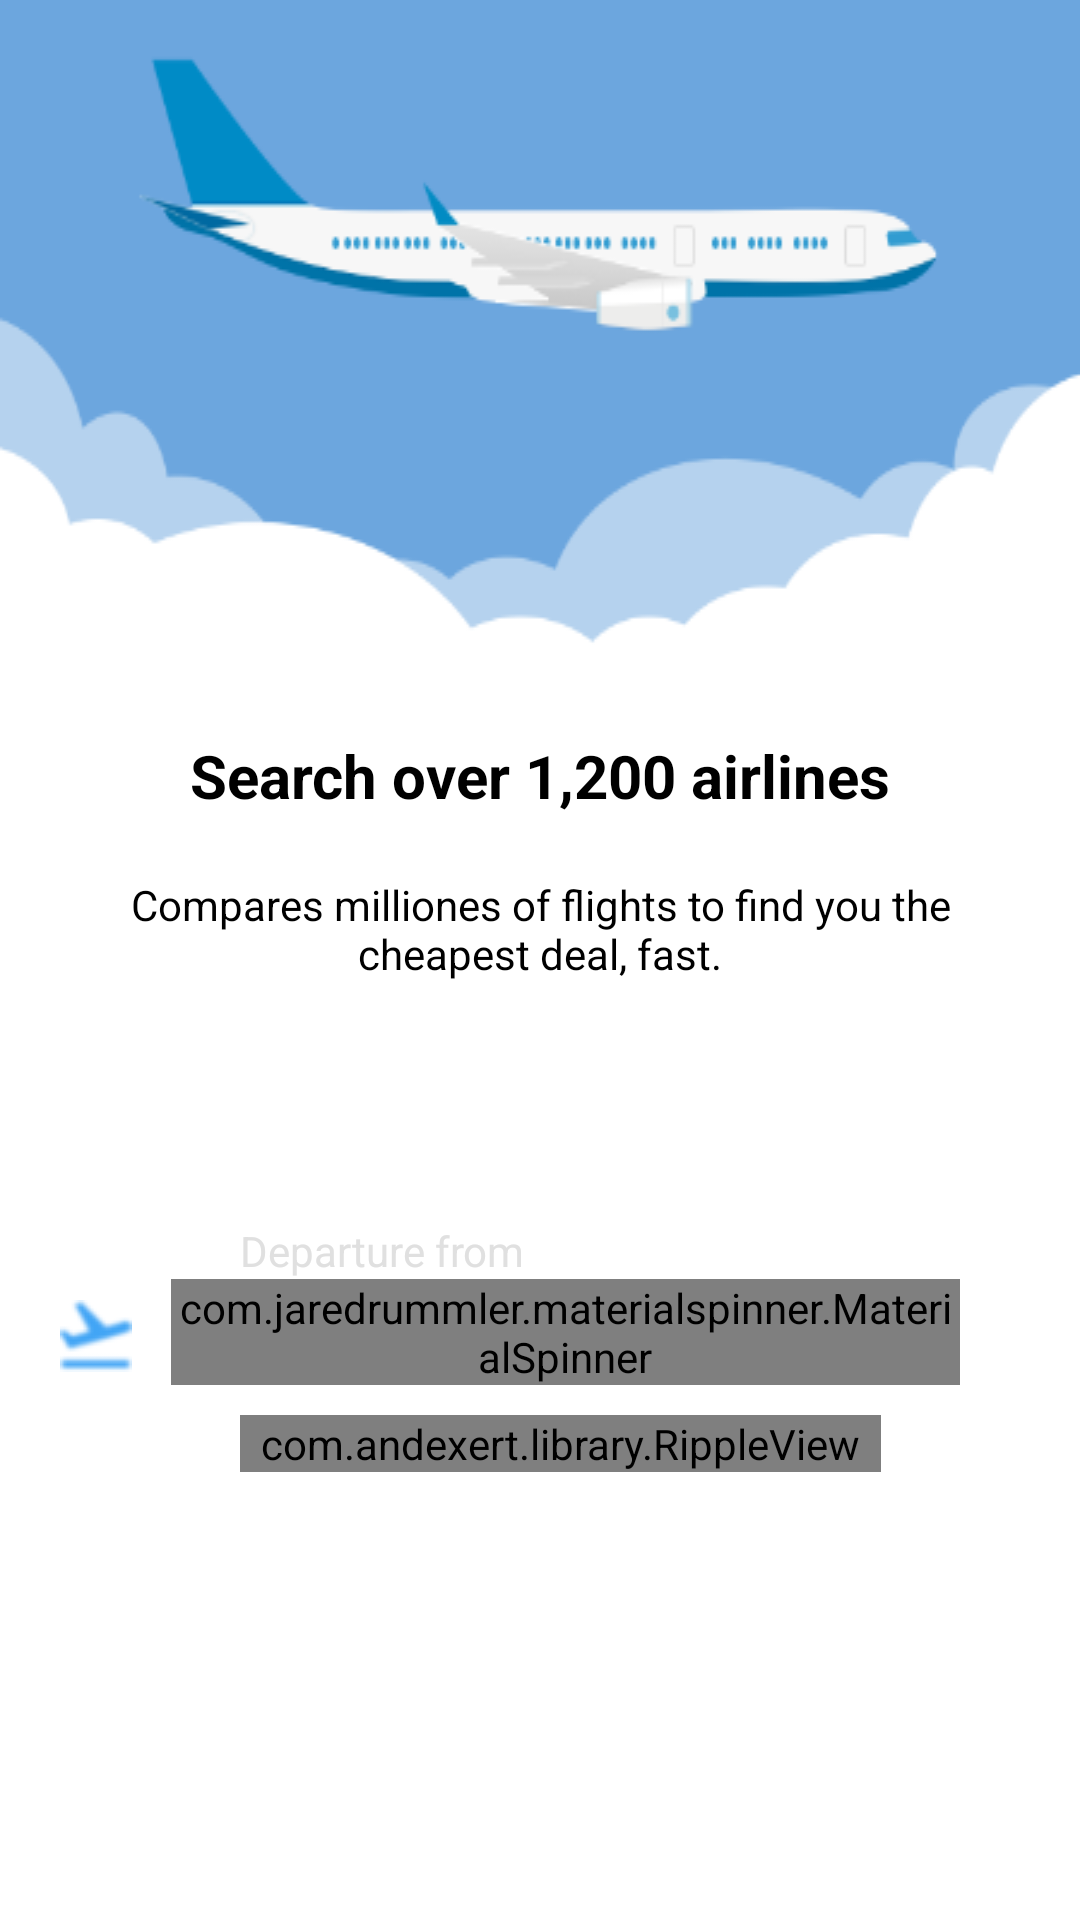

Here is an Android app screen rendered from its layout file. Give the layout XML and the strings, colors and styles it references.
<!-- AndroidManifest.xml: application theme AppTheme -->
<!-- res/layout/welcome_slide1.xml -->
<?xml version="1.0" encoding="utf-8"?>
<RelativeLayout xmlns:android="http://schemas.android.com/apk/res/android"
    xmlns:app="http://schemas.android.com/tools"
    xmlns:ripple="http://schemas.android.com/apk/res-auto"
    android:layout_width="fill_parent"
    android:layout_height="match_parent"
    android:background="@android:color/white">

    <ScrollView
        android:layout_width="fill_parent"
        android:layout_height="match_parent">

        <LinearLayout
            android:layout_width="match_parent"
            android:layout_height="match_parent"
            android:orientation="vertical">

            <LinearLayout
                android:id="@+id/texts"
                android:layout_width="fill_parent"
                android:layout_height="wrap_content"
                android:layout_alignParentTop="true"
                android:layout_centerInParent="true"
                android:gravity="center_horizontal"
                android:orientation="vertical">

                <ImageView
                    android:layout_width="match_parent"
                    android:layout_height="wrap_content"
                    android:layout_alignParentTop="true"
                    android:adjustViewBounds="false"
                    android:scaleType="fitXY"
                    android:src="@drawable/ic_plain" />


                <TextView
                    android:layout_width="wrap_content"
                    android:layout_height="wrap_content"
                    android:layout_marginTop="30dp"
                    android:text="@string/slide_1_title"
                    android:textColor="@android:color/black"
                    android:textSize="@dimen/slide_title"
                    android:textStyle="bold" />

                <TextView
                    android:layout_width="wrap_content"
                    android:layout_height="wrap_content"
                    android:layout_marginTop="20dp"
                    android:paddingLeft="@dimen/desc_padding"
                    android:paddingRight="@dimen/desc_padding"
                    android:text="@string/slide_1_desc"
                    android:textAlignment="center"
                    android:textColor="@android:color/black"
                    android:textSize="@dimen/slide_desc" />

            </LinearLayout>

            <LinearLayout
                android:id="@+id/spinner_layout"
                android:layout_width="match_parent"
                android:layout_height="match_parent"
                android:layout_below="@id/texts"
                android:layout_marginTop="80dp"
                android:gravity="center_vertical"
                android:orientation="vertical">

                <LinearLayout
                    android:layout_width="match_parent"
                    android:layout_height="wrap_content" >

                    <TextView
                        android:layout_width="match_parent"
                        android:layout_height="wrap_content"
                        android:layout_marginLeft="@dimen/left_margin"
                        android:gravity="center_vertical"
                        android:text="Departure from"
                        android:textColor="#E0E0E0" />
                </LinearLayout>

                <LinearLayout
                    android:id="@+id/image_spinner"
                    android:layout_width="fill_parent"
                    android:layout_height="wrap_content"
                    android:gravity="center"
                    android:orientation="horizontal">

                    <ImageView
                        android:layout_width="wrap_content"
                        android:layout_height="wrap_content"
                        android:layout_gravity="center_vertical"
                        android:layout_marginLeft="20dp"
                        android:paddingTop="3dp"
                        android:src="@drawable/plain" />

                    <com.jaredrummler.materialspinner.MaterialSpinner
                        android:id="@+id/spinner"
                        android:layout_width="match_parent"
                        android:layout_height="wrap_content"
                        android:textSize="18sp"
                        android:layout_marginRight="@dimen/right_margin"
                        android:layout_marginLeft="13dp"
                        android:drawSelectorOnTop="true"/>


                </LinearLayout>

                <LinearLayout
                    android:layout_width="wrap_content"
                    android:layout_height="wrap_content"
                    android:layout_below="@+id/spinner"
                    android:layout_marginTop="10dp">

                    <com.andexert.library.RippleView
                        android:id="@+id/rect"
                        android:layout_width="wrap_content"
                        android:layout_height="wrap_content"
                        android:layout_marginLeft="@dimen/left_margin"
                        android:background="@android:color/holo_blue_light"
                        android:paddingLeft="7dp"
                        android:paddingRight="7dp"
                        ripple:rv_rippleDuration="300"
                        ripple:rv_type="rectangle"
                        ripple:rv_zoom="true">


                        <TextView
                            android:id="@+id/rect_child"
                            android:layout_width="wrap_content"
                            android:layout_height="wrap_content"
                            android:layout_centerInParent="true"
                            android:background="@android:color/holo_blue_light"
                            android:gravity="center"
                            android:padding="6dp"
                            android:text="Continue"
                            android:textAllCaps="true"
                            android:textColor="@android:color/white"
                            android:textSize="16sp" />

                    </com.andexert.library.RippleView>

                </LinearLayout>

            </LinearLayout>

        </LinearLayout>
    </ScrollView>

</RelativeLayout>
<!-- resources referenced by this layout -->
<resources>
  <dimen name="desc_padding">40dp</dimen>
  <dimen name="left_margin">80dp</dimen>
  <dimen name="right_margin">40dp</dimen>
  <dimen name="slide_desc">14dp</dimen>
  <dimen name="slide_title">20dp</dimen>
  <!-- drawable ic_plain: png bitmap (drawable, 13624 bytes) -->
  <!-- drawable plain: png bitmap (drawable, 1486 bytes) -->
  <string name="slide_1_desc">Compares milliones of flights to find you the cheapest deal, fast.</string>
  <string name="slide_1_title">Search over 1,200 airlines</string>
  <style name="AppTheme" parent="Theme.AppCompat.Light.DarkActionBar">
          
          <item name="colorPrimary">@color/colorPrimary</item>
          <item name="colorPrimaryDark">@color/colorPrimaryDark</item>
          <item name="colorAccent">@color/colorAccent</item>
          <item name="windowActionBar">false</item>
          <item name="windowNoTitle">true</item>
      </style>
  <!-- not gathered from this repository: default colours our renderer supplied (Android Studio template values) -->
  <color name="colorPrimary">#FF6200EE</color>
  <color name="colorPrimaryDark">#FF3700B3</color>
  <color name="colorAccent">#FF03DAC5</color>
</resources>
